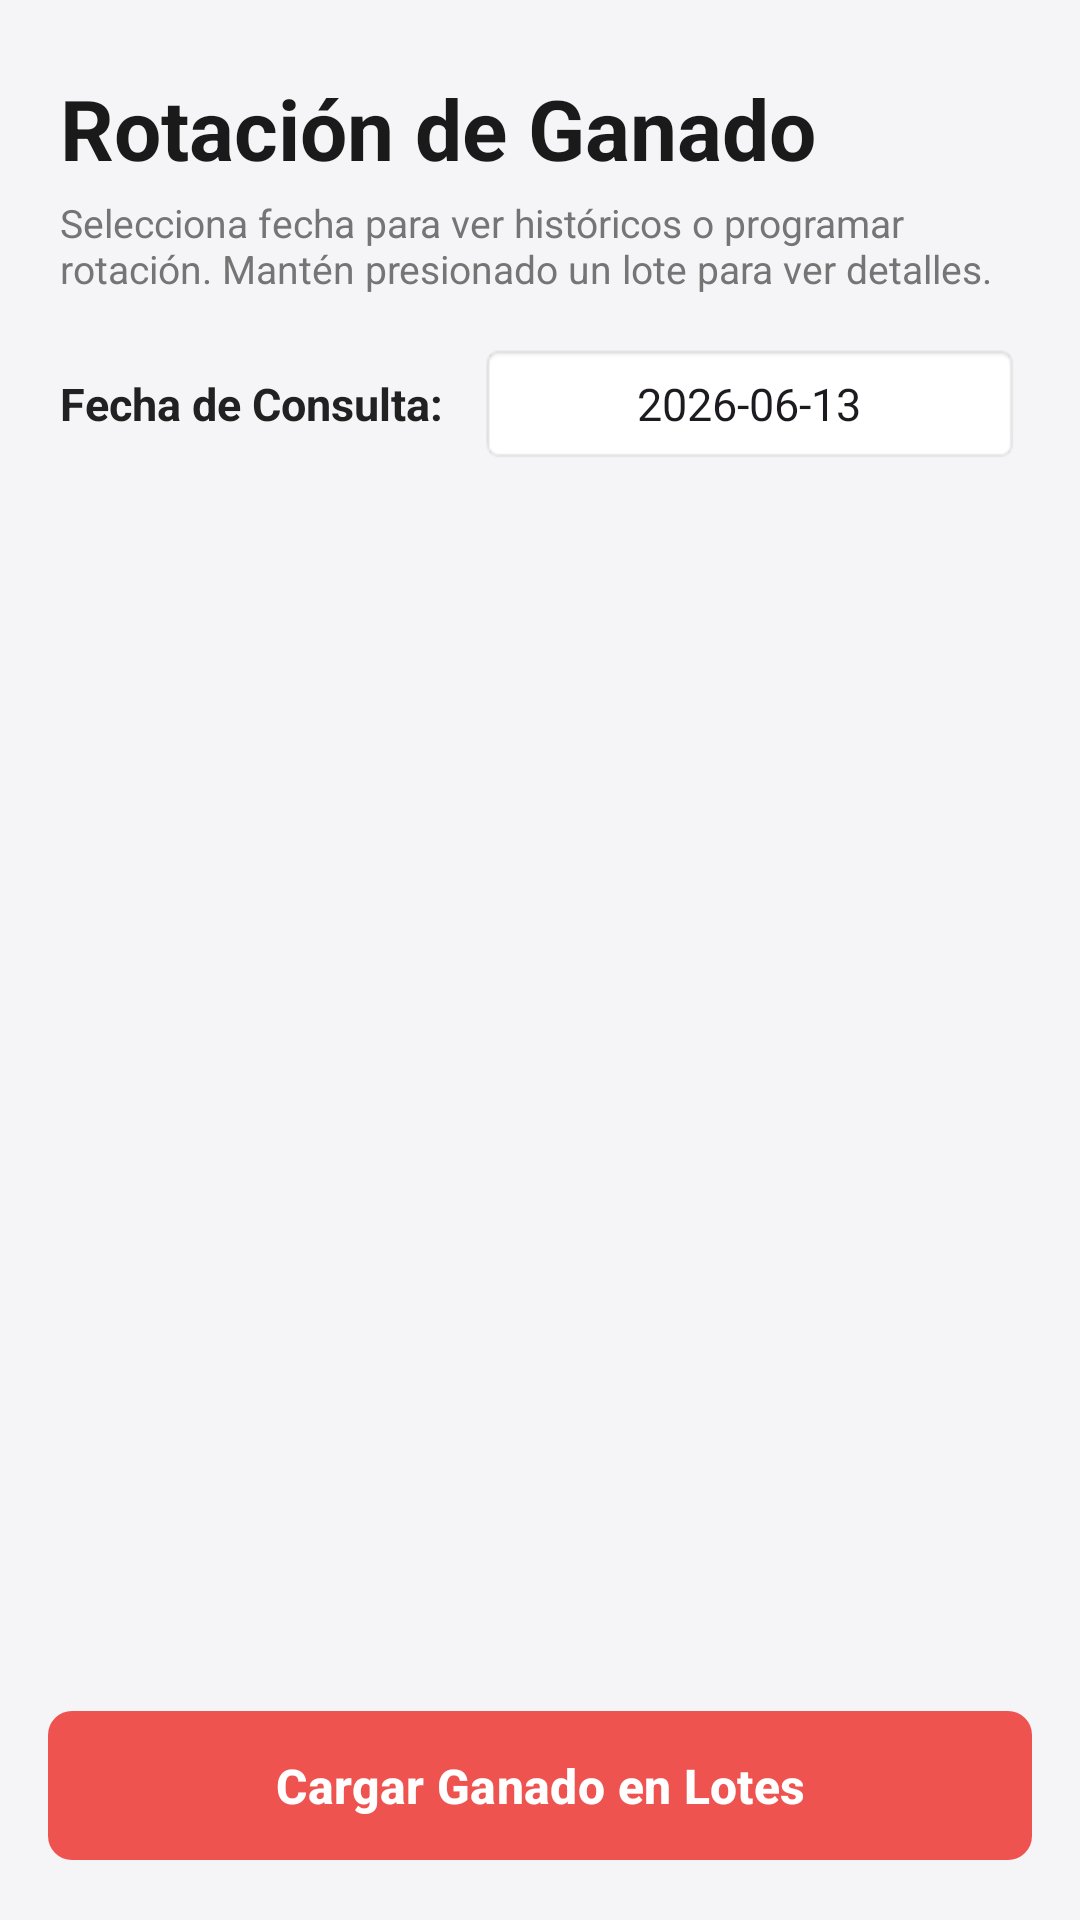

Android layout source for this screen:
<!-- AndroidManifest.xml: application theme Theme.GanadoControl -->
<!-- res/layout/fragment_rotation.xml -->
<?xml version="1.0" encoding="utf-8"?>
<androidx.constraintlayout.widget.ConstraintLayout xmlns:android="http://schemas.android.com/apk/res/android"
    xmlns:app="http://schemas.android.com/apk/res-auto"
    android:layout_width="match_parent"
    android:layout_height="match_parent"
    android:background="#F5F5F7">

    
    <TextView
        android:id="@+id/tvRotationTitle"
        android:layout_width="match_parent"
        android:layout_height="wrap_content"
        android:layout_marginHorizontal="20dp"
        android:layout_marginTop="24dp"
        android:text="Rotación de Ganado"
        android:textSize="28sp"
        android:textStyle="bold"
        android:textColor="#1A1A1A"
        app:layout_constraintTop_toTopOf="parent"
        app:layout_constraintStart_toStartOf="parent" />

    <TextView
        android:id="@+id/tvRotationSubtitle"
        android:layout_width="match_parent"
        android:layout_height="wrap_content"
        android:layout_marginHorizontal="20dp"
        android:layout_marginTop="4dp"
        android:text="Selecciona fecha para ver históricos o programar rotación. Mantén presionado un lote para ver detalles."
        android:textSize="13sp"
        android:textColor="#757575"
        app:layout_constraintTop_toBottomOf="@id/tvRotationTitle"
        app:layout_constraintStart_toStartOf="parent" />

    
    <LinearLayout
        android:id="@+id/layoutDateSelector"
        android:layout_width="match_parent"
        android:layout_height="wrap_content"
        android:orientation="horizontal"
        android:layout_marginHorizontal="20dp"
        android:layout_marginTop="16dp"
        android:gravity="center_vertical"
        app:layout_constraintTop_toBottomOf="@id/tvRotationSubtitle"
        app:layout_constraintStart_toStartOf="parent"
        app:layout_constraintEnd_toEndOf="parent">

        <TextView
            android:layout_width="wrap_content"
            android:layout_height="wrap_content"
            android:text="Fecha de Consulta:"
            android:textSize="15sp"
            android:textStyle="bold"
            android:textColor="#212121" />

        <EditText
            android:id="@+id/etRotationDate"
            android:layout_width="0dp"
            android:layout_height="wrap_content"
            android:layout_weight="1"
            android:layout_marginStart="12dp"
            android:focusable="false"
            android:clickable="true"
            android:inputType="none"
            android:background="@android:drawable/editbox_background"
            android:padding="10dp"
            android:textSize="15sp"
            android:gravity="center"
            android:text="2026-06-13" />

    </LinearLayout>

    
    <androidx.recyclerview.widget.RecyclerView
        android:id="@+id/rvRotation"
        android:layout_width="match_parent"
        android:layout_height="0dp"
        android:layout_marginTop="12dp"
        android:layout_marginBottom="12dp"
        android:clipToPadding="false"
        android:paddingBottom="70dp"
        app:layout_constraintTop_toBottomOf="@id/layoutDateSelector"
        app:layout_constraintBottom_toTopOf="@id/btnLoadCattle"
        app:layout_constraintStart_toStartOf="parent"
        app:layout_constraintEnd_toEndOf="parent" />

    
    <com.google.android.material.button.MaterialButton
        android:id="@+id/btnLoadCattle"
        android:layout_width="match_parent"
        android:layout_height="wrap_content"
        android:layout_margin="16dp"
        android:padding="14dp"
        android:text="Cargar Ganado en Lotes"
        android:textSize="16sp"
        android:textStyle="bold"
        app:cornerRadius="8dp"
        app:backgroundTint="#EF5350"
        app:layout_constraintBottom_toBottomOf="parent"
        app:layout_constraintStart_toStartOf="parent"
        app:layout_constraintEnd_toEndOf="parent" />

</androidx.constraintlayout.widget.ConstraintLayout>
<!-- resources referenced by this layout -->
<resources>
  <style name="Theme.GanadoControl" parent="Base.Theme.GanadoControl" />
  <style name="Base.Theme.GanadoControl" parent="Theme.Material3.DayNight.NoActionBar">
          
          
      </style>
</resources>
